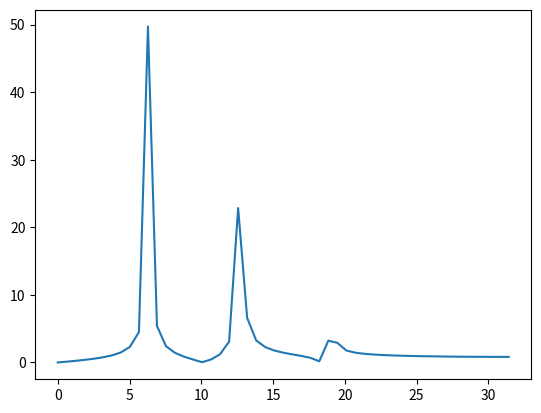

Source code (Python):
import numpy as np
from numpy import pi, sin


def I(x):
    return sin(2 * pi * x) + 0.5 * sin(4 * pi * x) + 0.1 * sin(6 * pi * x)


# Mesh
L = 10
Nx = 100
x = np.linspace(0, L, Nx + 1)
dx = L / float(Nx)

# Discrete Fourier transform
A = np.fft.rfft(I(x))
A_amplitude = np.abs(A)

# Compute the corresponding frequencies
freqs = np.linspace(0, pi / dx, A_amplitude.size)

import matplotlib.pyplot as plt

plt.plot(freqs, A_amplitude)
plt.show()
